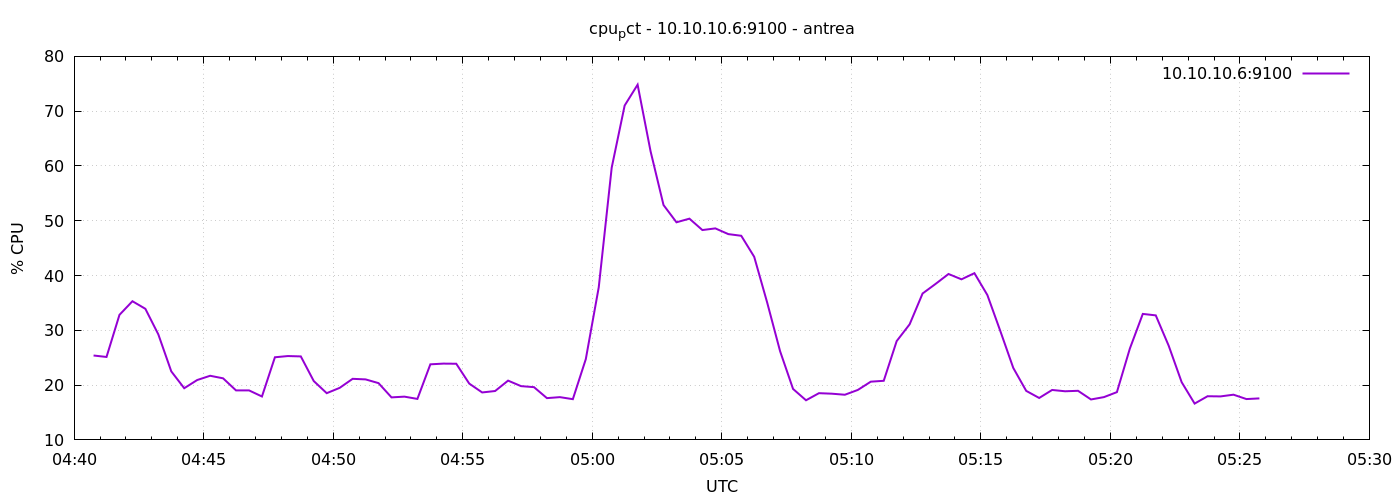

Source data for this figure (header and first rows):
1777092045	25.404761904764673
1777092075	25.14
1777092105	32.82
1777092135	35.31
1777092165	33.92
1777092195	29.26
1777092225	22.5
1777092255	19.43
1777092285	20.93
1777092315	21.7
1777092345	21.24
1777092375	19.03
1777092405	19.04
1777092435	17.92
1777092465	25.08
1777092495	25.3
1777092525	25.24
1777092555	20.74
1777092585	18.53
1777092615	19.5
1777092645	21.15
1777092675	21.04
1777092705	20.36
1777092735	17.76
1777092765	17.9
1777092795	17.48
1777092825	23.8
1777092855	23.92
1777092885	23.9
1777092915	20.28
1777092945	18.66
1777092975	18.92
1777093005	20.82
1777093035	19.81
1777093065	19.63
1777093095	17.62
1777093125	17.8
1777093155	17.43
1777093185	24.74
1777093215	37.86
1777093245	59.7
1777093275	71.03
1777093305	74.83
1777093335	62.68
1777093365	52.87
1777093395	49.72
1777093425	50.38
1777093455	48.3
1777093485	48.6
1777093515	47.56
1777093545	47.26
1777093575	43.42
1777093605	35.09
1777093635	26.18
1777093665	19.3
1777093695	17.23
1777093725	18.53
1777093755	18.43
1777093785	18.24
1777093815	19.12
1777093845	20.63
... 30 more rows
